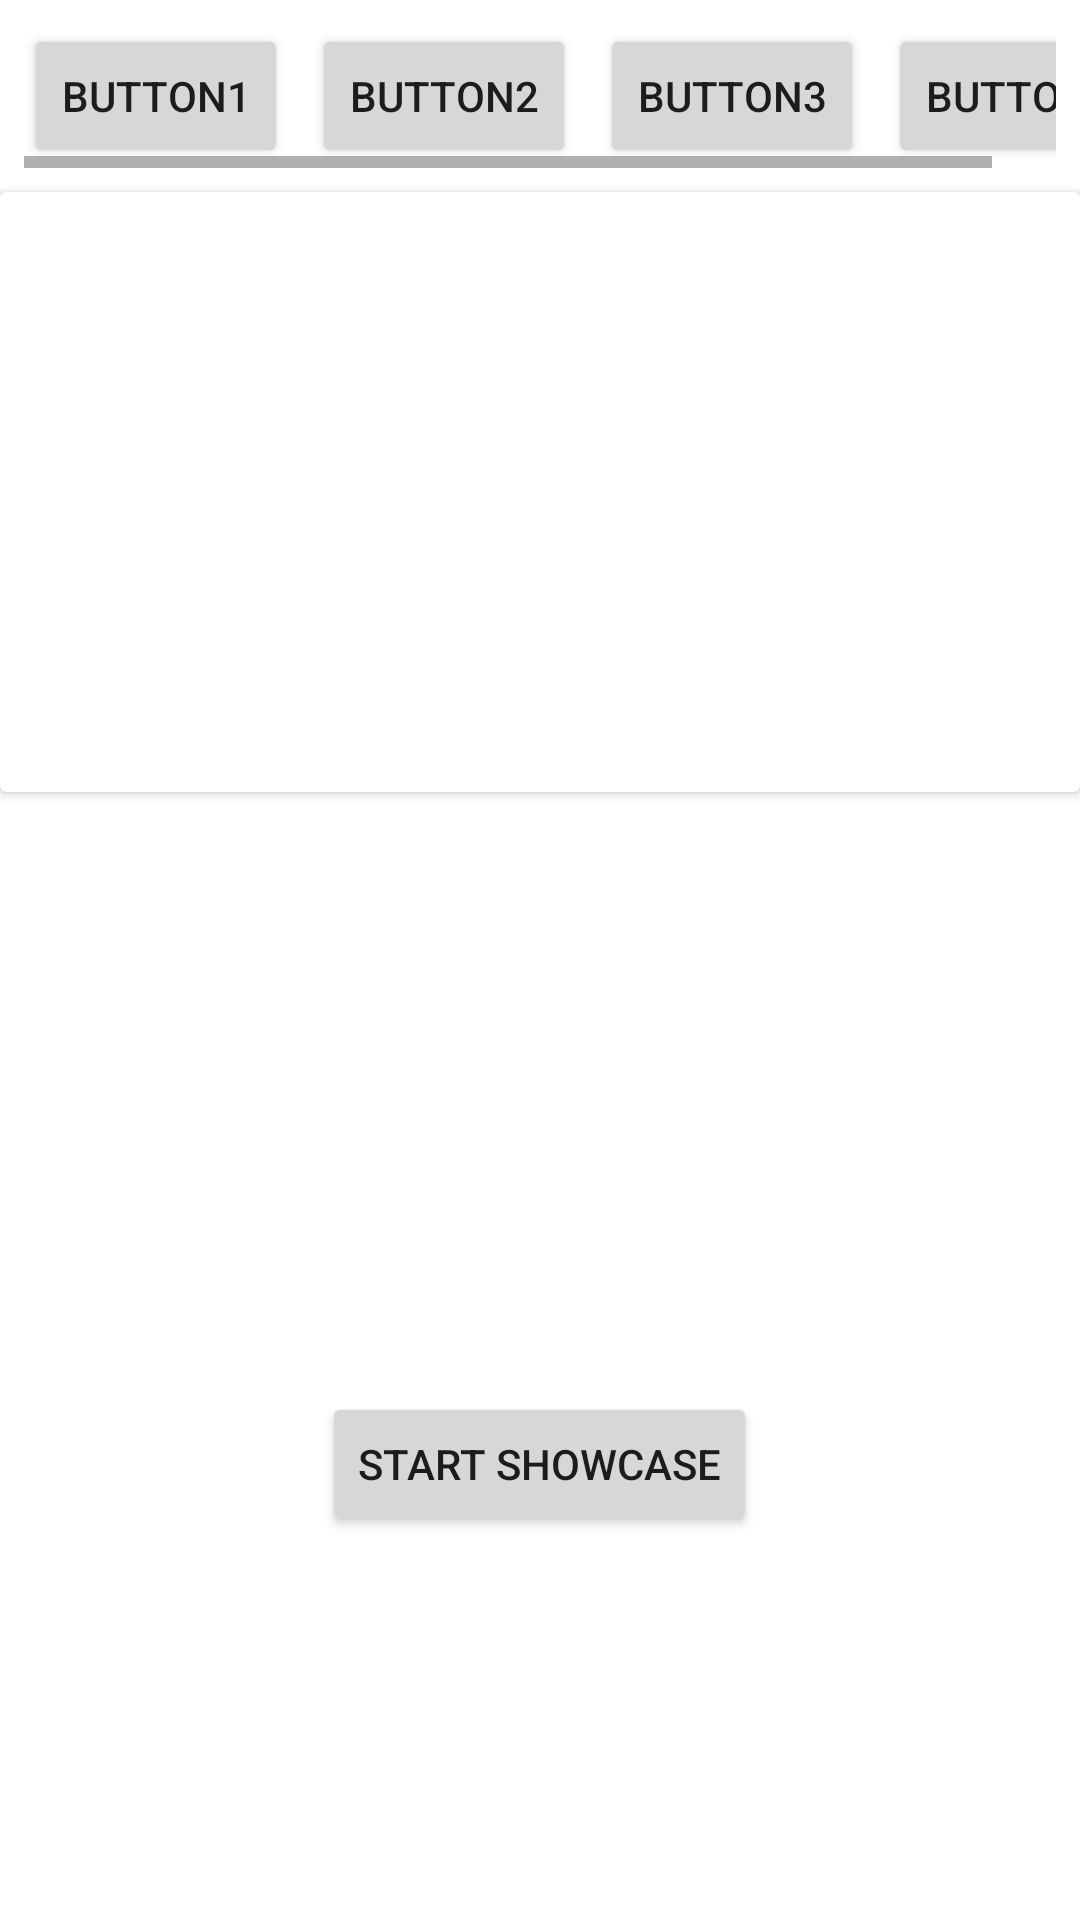

Produce the Android XML layout that renders to this screen, including the resource entries it uses.
<!-- AndroidManifest.xml: application theme Theme.ShowCaseTest -->
<!-- res/layout/activity_main.xml -->
<?xml version="1.0" encoding="utf-8"?>
<LinearLayout xmlns:android="http://schemas.android.com/apk/res/android"
    xmlns:app="http://schemas.android.com/apk/res-auto"
    xmlns:tools="http://schemas.android.com/tools"
    android:layout_width="match_parent"
    android:layout_height="match_parent"
    android:orientation="vertical"
    tools:context=".MainActivity">

    <HorizontalScrollView
        android:layout_width="match_parent"
        android:layout_height="wrap_content"
        android:padding="8dp">

        <LinearLayout
            android:layout_width="match_parent"
            android:layout_height="wrap_content">

            <Button
                android:id="@+id/button1"
                android:layout_width="wrap_content"
                android:layout_height="wrap_content"
                android:text="Button1">

            </Button>
            <Button
                android:layout_width="wrap_content"
                android:layout_height="wrap_content"
                android:text="Button2"
                android:layout_marginLeft="8dp"
                android:id="@+id/button2">

            </Button>

            <Button
                android:id="@+id/button3"
                android:layout_width="wrap_content"
                android:layout_height="wrap_content"
                android:layout_marginLeft="8dp"
                android:text="Button3">

            </Button>

            <Button
                android:id="@+id/button4"
                android:layout_width="wrap_content"
                android:layout_height="wrap_content"
                android:text="Button4"
                android:layout_marginLeft="8dp">

            </Button>

        </LinearLayout>

    </HorizontalScrollView>

    <androidx.cardview.widget.CardView
        android:id="@+id/cardView"
        android:layout_width="match_parent"
        android:layout_height="200dp">

    <androidx.viewpager.widget.ViewPager
        android:id="@+id/viewPager"
        android:layout_width="match_parent"
        android:layout_height="match_parent"
        android:clipToPadding="false"
        android:contentDescription="@string/app_name"
        android:overScrollMode="never"
        android:foregroundGravity="center" />

    </androidx.cardview.widget.CardView>

    <Button
        android:id="@+id/start_showcase"
        android:layout_width="wrap_content"
        android:layout_height="wrap_content"
        android:layout_gravity="center"
        android:text="Start ShowCase"
        android:layout_marginTop="200dp"/>




</LinearLayout>
<!-- resources referenced by this layout -->
<resources>
  <string name="app_name">ShowCaseTest</string>
  <style name="Theme.ShowCaseTest" parent="Theme.MaterialComponents.DayNight.DarkActionBar">
          
          <item name="colorPrimary">@color/purple_500</item>
          <item name="colorPrimaryVariant">@color/purple_700</item>
          <item name="colorOnPrimary">@color/white</item>
          
          <item name="colorSecondary">@color/teal_200</item>
          <item name="colorSecondaryVariant">@color/teal_700</item>
          <item name="colorOnSecondary">@color/black</item>
          
          <item name="android:statusBarColor" tools:targetApi="l">?attr/colorPrimaryVariant</item>
          
      </style>
  <!-- not gathered from this repository: default colours our renderer supplied (Android Studio template values) -->
  <color name="purple_500">#FF6200EE</color>
  <color name="purple_700">#FF3700B3</color>
  <color name="teal_200">#FF03DAC5</color>
  <color name="teal_700">#FF018786</color>
  <color name="black">#FF000000</color>
  <color name="white">#FFFFFFFF</color>
</resources>
